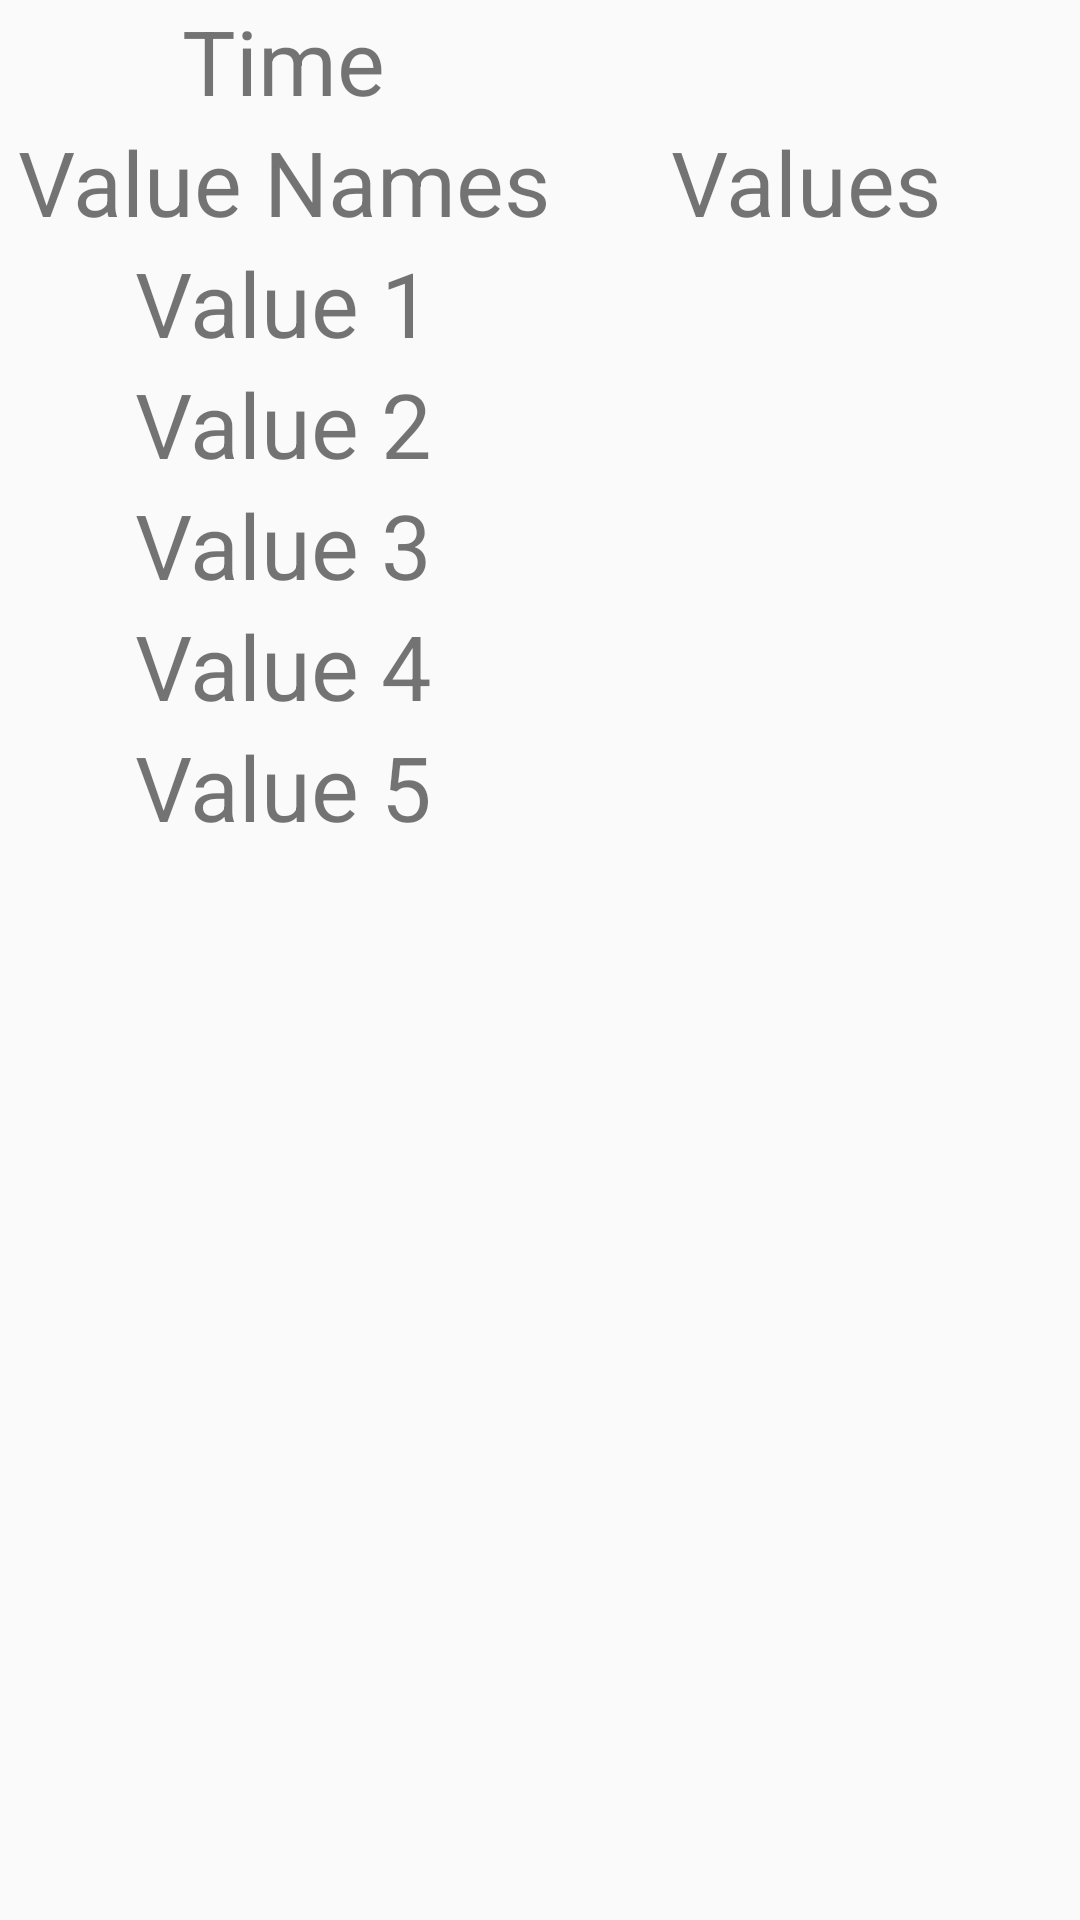

Write the Android layout XML for this screen, with the resource values it uses.
<!-- AndroidManifest.xml: application theme AppTheme -->
<!-- res/layout/activity_main.xml -->
<LinearLayout xmlns:android="http://schemas.android.com/apk/res/android"
    android:layout_gravity="center"
    android:layout_width="match_parent"
    android:layout_height="wrap_content"
    android:orientation="vertical">

    <TableLayout
        android:layout_gravity="center"
        android:layout_width="wrap_content"
        android:layout_height="match_parent">

    <TableRow
        android:layout_width="match_parent"
        android:layout_height="match_parent">

        <TextView
            android:text="Time"
            style="@style/font"
            android:layout_column="1" />

        <TextView
            style="@style/font"
            android:id="@+id/tv"
            android:layout_column="2" />

    </TableRow>

    <TableRow>

        <TextView
            android:text="Value Names"
            style="@style/font"
            android:layout_column="1" />

        <TextView
            android:layout_width="171dp"
            style="@style/font"
            android:width="200px"
            android:text="Values" />
    </TableRow>

    <TableRow>

        <TextView
            android:text="Value 1"
            style="@style/font"
            android:layout_column="1" />

        <TextView
            android:id="@+id/v1"
            style="@style/font" />
    </TableRow>

    <TableRow>

        <TextView
            android:text="Value 2"
            style="@style/font"
            android:layout_column="1" />

        <TextView
            android:id="@+id/v2"
            style="@style/font" />
    </TableRow>

    <TableRow>

        <TextView
            android:text="Value 3"
            style="@style/font"
            android:layout_column="1" />

        <TextView
            android:id="@+id/v3"
            style="@style/font" />
    </TableRow>

    <TableRow>

        <TextView
            android:text="Value 4"
            style="@style/font"
            android:layout_column="1" />

        <TextView
            android:id="@+id/v4"
            style="@style/font"/>
    </TableRow>

    <TableRow>

        <TextView
            android:text="Value 5"
            style="@style/font"
            android:layout_column="1" />

        <TextView
            android:id="@+id/v5"
            style="@style/font" />
    </TableRow>
    </TableLayout>
    <Button
        android:text="Start"
        android:id="@+id/btnStart"
        android:layout_gravity="center"
        style="@style/font"/>

</LinearLayout>
<!-- resources referenced by this layout -->
<resources>
  <style name="font">
          <item name="android:layout_width">wrap_content</item>
          <item name="android:textAlignment">center</item>
          <item name="android:layout_height">match_parent</item>
          <item name="android:textSize">30dp</item>
      </style>
  <style name="AppTheme" parent="Theme.AppCompat.Light.DarkActionBar">
          
          <item name="colorPrimary">@color/colorPrimary</item>
          <item name="colorPrimaryDark">@color/colorPrimaryDark</item>
          <item name="colorAccent">@color/colorAccent</item>
      </style>
  <!-- not gathered from this repository: default colours our renderer supplied (Android Studio template values) -->
  <color name="colorPrimary">#FF6200EE</color>
  <color name="colorPrimaryDark">#FF3700B3</color>
  <color name="colorAccent">#FF03DAC5</color>
</resources>
